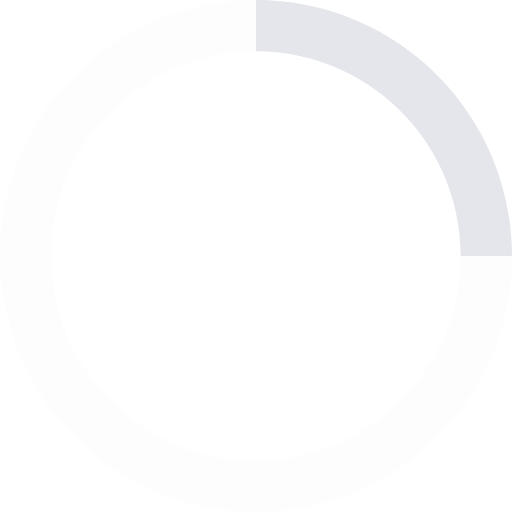
t = 0.00 s
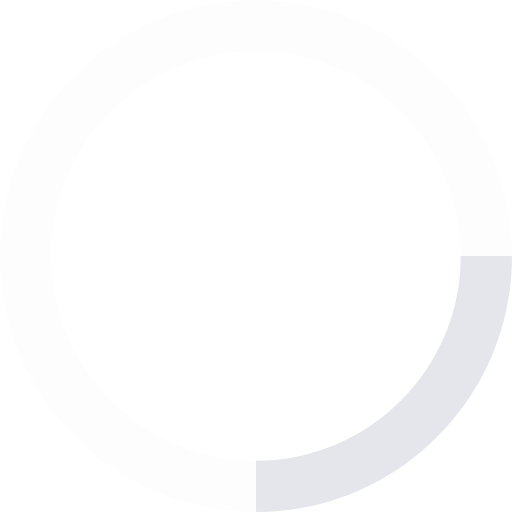
t = 0.25 s
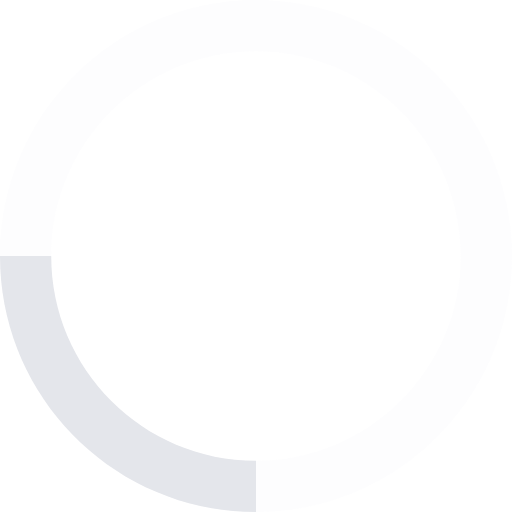
t = 0.50 s
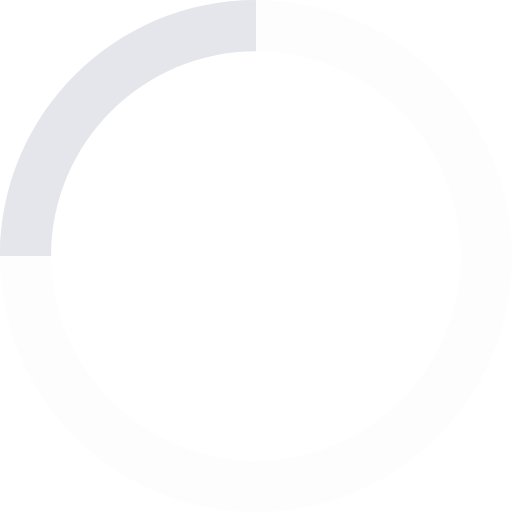
t = 0.75 s

The animated SVG that drew these frames (rendered in a browser with its animation timeline set to each time). Animation: 1 SMIL element (animateTransform=1); one cycle of 1.00 s, repeats indefinitely.

<svg class="whole" width="100" height="100" viewBox="0 0 100 100" fill="none" xmlns="http://www.w3.org/2000/svg">
  <g id="loader">
    <animateTransform
            attributeName="transform"
            attributeType="XML"
            type="rotate"
            from="0 50 50"
            to="360 50 50"
            dur="1s"
            begin="0s"
            repeatCount="indefinite"
            restart="always"
    />
    <path class="a" opacity="0.2" fill-rule="evenodd" clip-rule="evenodd" d="M50 100C77.6142 100 100 77.6142 100 50C100 22.3858 77.6142 0 50 0C22.3858 0 0 22.3858 0 50C0 77.6142 22.3858 100 50 100ZM50 90C72.0914 90 90 72.0914 90 50C90 27.9086 72.0914 10 50 10C27.9086 10 10 27.9086 10 50C10 72.0914 27.9086 90 50 90Z" fill="#f2f3f7"/>
    <path class="b" fill-rule="evenodd" clip-rule="evenodd" d="M100 50C100 22.3858 77.6142 0 50 0V10C72.0914 10 90 27.9086 90 50H100Z" fill="#e4e6eb"/>
  </g>
</svg>
